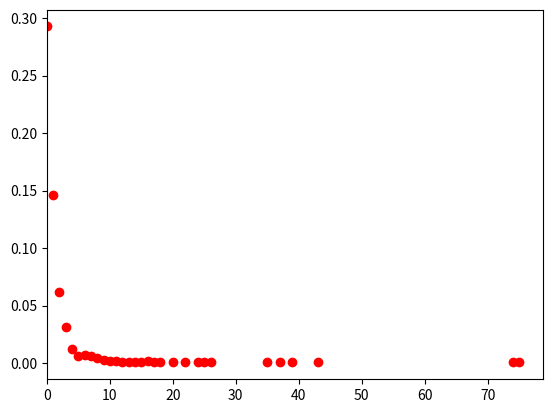

This chart was generated by the following Python code:
import numpy
import matplotlib.pyplot as plt

# some starting nodes+edges
adjacency_indices = [[1], [0], [0]]
total_degree = 3
n = 1000
p = [adjacency_indices[i].__len__() / total_degree for i in range(adjacency_indices.__len__())]

for i in range(3, n):
    new_node = []
    adjacency_indices.append([])
    count = 0
    for j in range(adjacency_indices.__len__() - 1):
        if p[j] > numpy.random.uniform():
            new_node.append(j)
            adjacency_indices[j].append(i)
            total_degree += 1
            count += 1
            p[j] = adjacency_indices[j].__len__() / total_degree
    p.append(count / total_degree)

def zero_to_nan(values):
    """Replace every 0 with 'nan' and return a copy."""
    return [float('nan') if x == 0 else x for x in values]


X = [0 for i in range(0, n)]
for a in adjacency_indices:
    X[a.__len__()] += 1
X = [X[i] / total_degree for i in range(X.__len__())]

plt.plot(range(n), zero_to_nan(X), 'ro')
plt.xlim(xmin=0)
plt.show()
